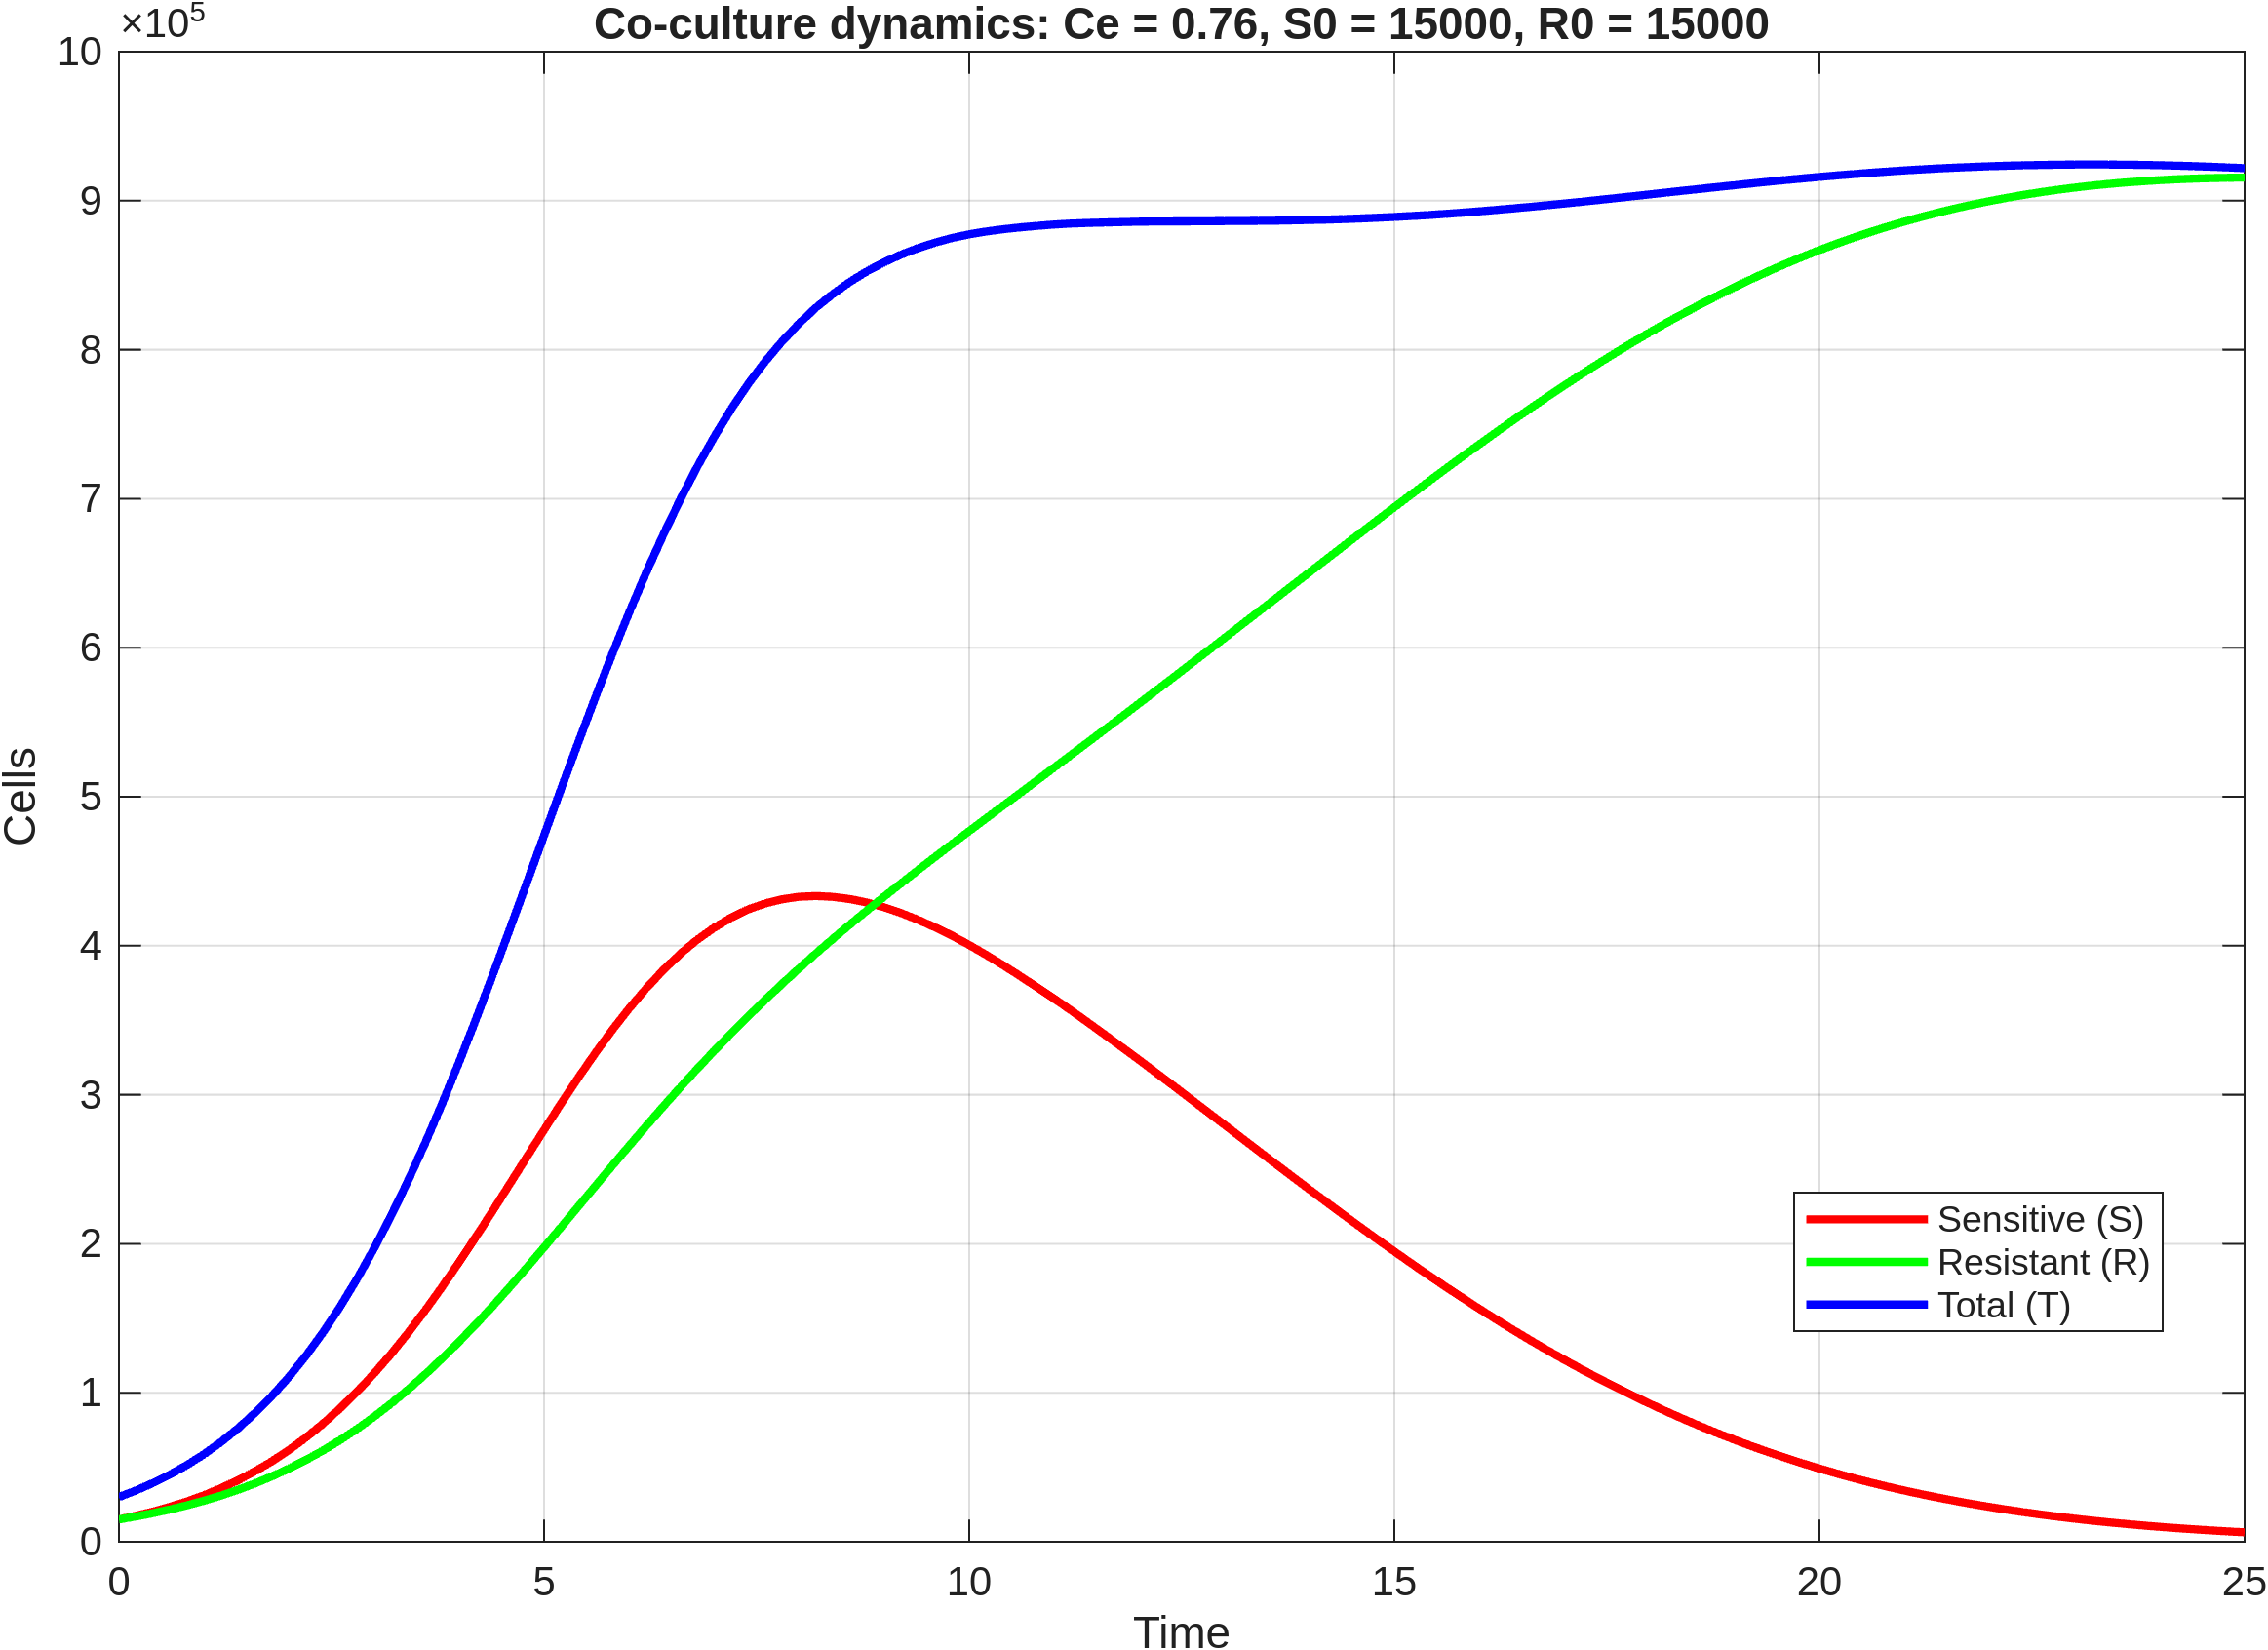

The file beside this chart, header and first rows:
time, S, R, T
0, 15000, 15000, 30000
0.2, 17446, 16976, 34422
0.4, 20238, 19186, 39423
0.6, 23428, 21660, 45089
0.8, 27070, 24432, 51502
1, 31222, 27533, 58755
1.2, 35934, 30995, 66929
1.4, 41264, 34850, 76114
1.6, 47278, 39135, 86413
1.8, 54029, 43883, 97911
2, 61572, 49127, 110700
2.2, 69966, 54903, 124869
2.4, 79267, 61244, 140510
2.6, 89489, 68168, 157658
2.8, 100685, 75709, 176394
3, 112885, 83890, 196775
3.2, 126020, 92694, 218715
3.4, 140141, 102155, 242296
3.6, 155173, 112251, 267424
3.8, 170991, 122943, 293934
4, 187608, 134246, 321854
4.2, 204809, 146080, 350889
4.4, 222449, 158391, 380840
4.6, 240464, 171164, 411628
4.8, 258502, 184253, 442755
5, 276437, 197612, 474049
5.2, 294103, 211180, 505283
5.4, 311252, 224837, 536089
5.6, 327716, 238522, 566238
5.8, 343317, 252157, 595473
6, 357916, 265663, 623579
6.2, 371317, 278963, 650280
6.4, 383502, 292030, 675532
6.6, 394473, 304846, 699319
6.8, 404018, 317321, 721339
7, 412034, 329401, 741434
7.2, 418892, 341215, 760108
7.4, 424356, 352660, 777016
7.6, 428392, 363708, 792101
7.8, 431166, 374419, 805586
8, 432846, 384852, 817698
8.2, 433362, 394966, 828328
8.4, 432761, 404770, 837531
8.6, 431290, 414372, 845663
8.8, 428938, 423753, 852691
9, 425778, 432936, 858714
9.2, 421895, 441956, 863850
9.4, 417369, 450849, 868219
9.6, 412276, 459638, 871914
9.8, 406681, 468344, 875025
10, 400477, 476936, 877413
10.2, 393850, 485476, 879326
10.4, 386866, 493988, 880854
10.6, 379590, 502497, 882087
10.8, 372089, 511026, 883115
11, 364428, 519598, 884027
11.2, 356507, 528160, 884667
11.4, 348356, 536720, 885076
11.6, 340074, 545316, 885389
11.8, 331698, 553959, 885657
... 66 more rows
